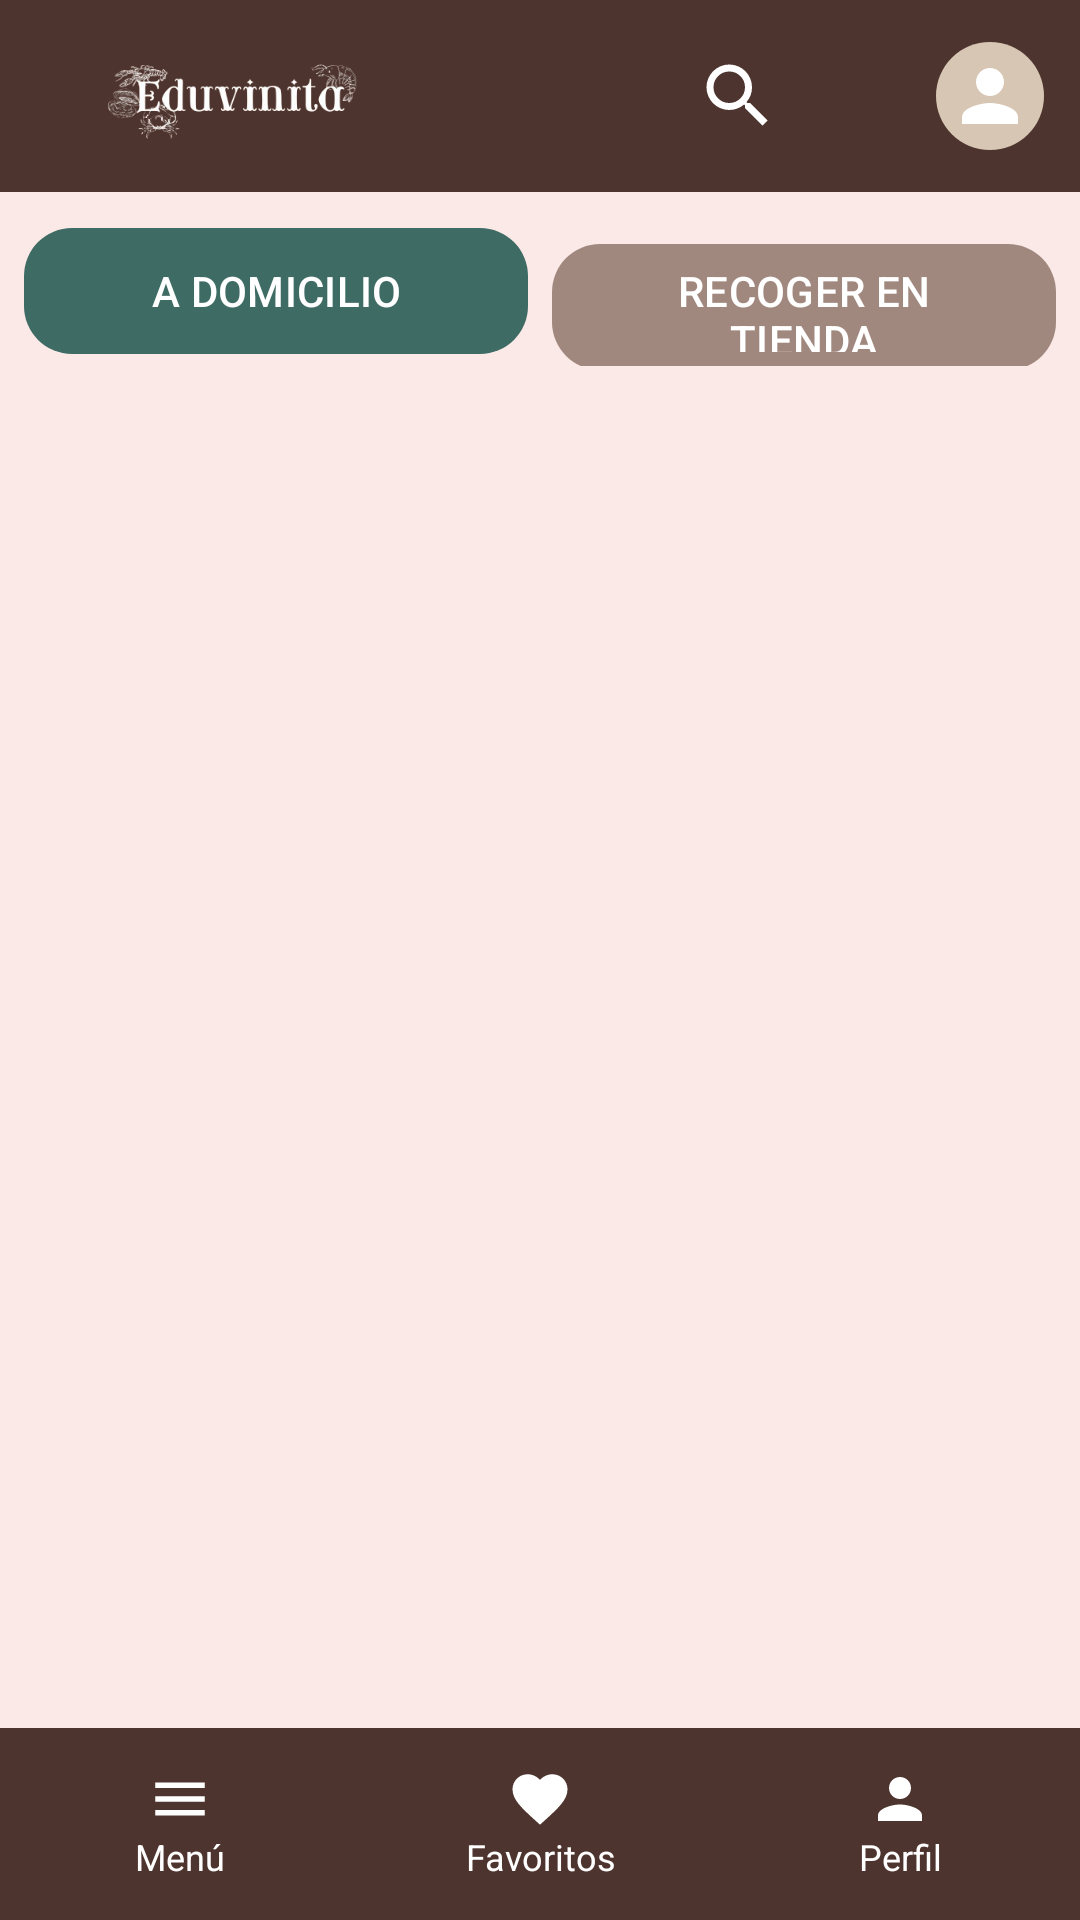

Write the Android layout XML for this screen, with the resource values it uses.
<!-- AndroidManifest.xml: application theme Theme.EduvinitaApp -->
<!-- res/layout/activity_menu.xml -->
<?xml version="1.0" encoding="utf-8"?>
<androidx.constraintlayout.widget.ConstraintLayout
    xmlns:android="http://schemas.android.com/apk/res/android"
    xmlns:app="http://schemas.android.com/apk/res-auto"
    xmlns:tools="http://schemas.android.com/tools"
    android:layout_width="match_parent"
    android:layout_height="match_parent"
    android:background="#FBE9E7">

    <LinearLayout
        android:id="@+id/header"
        android:layout_width="0dp"
        android:layout_height="wrap_content"
        android:background="#4E342E"
        android:padding="12dp"
        android:orientation="horizontal"
        android:gravity="center_vertical"
        app:layout_constraintTop_toTopOf="parent"
        app:layout_constraintStart_toStartOf="parent"
        app:layout_constraintEnd_toEndOf="parent">

        <ImageView
            android:layout_width="130dp"
            android:layout_height="40dp"
            android:src="@drawable/eduvinita"
            android:scaleType="fitCenter"/>

        <View
            android:layout_width="0dp"
            android:layout_height="1dp"
            android:layout_weight="1"/>

        <ImageView
            android:id="@+id/btnSearch"
            android:layout_width="28dp"
            android:layout_height="28dp"
            android:src="@drawable/ic_search"
            app:tint="@android:color/white"
            android:layout_marginEnd="12dp"/>

        <ImageView
            android:id="@+id/btnCart"
            android:layout_width="28dp"
            android:layout_height="28dp"
            android:src="@drawable/baseline_add_shopping_cart_24"
            app:tint="@android:color/white"
            android:layout_marginEnd="12dp"/>

        <ImageView
            android:id="@+id/btnProfile"
            android:layout_width="36dp"
            android:layout_height="36dp"
            android:src="@drawable/ic_profile"
            android:background="@drawable/circle_background"
            android:padding="4dp"/>
    </LinearLayout>

    <LinearLayout
        android:id="@+id/layoutDeliveryToggle"
        android:layout_width="match_parent"
        android:layout_height="wrap_content"
        android:orientation="horizontal"
        android:padding="8dp"
        app:layout_constraintTop_toBottomOf="@id/header"
        app:layout_constraintStart_toStartOf="parent"
        app:layout_constraintEnd_toEndOf="parent">

        <com.google.android.material.button.MaterialButton
            android:id="@+id/btnDomicilio"
            android:layout_width="0dp"
            android:layout_height="50dp"
            android:layout_weight="1"
            android:text="A DOMICILIO"
            android:textAllCaps="false"
            android:textColor="@android:color/white"
            app:cornerRadius="16dp"
            app:backgroundTint="#3E6B63"/>

        <View android:layout_width="8dp" android:layout_height="match_parent"/>

        <com.google.android.material.button.MaterialButton
            android:id="@+id/btnRecoger"
            android:layout_width="0dp"
            android:layout_height="50dp"
            android:layout_weight="1"
            android:text="RECOGER EN TIENDA"
            android:textAllCaps="false"
            android:textColor="@android:color/white"
            app:cornerRadius="16dp"
            app:backgroundTint="#A1887F"/>
    </LinearLayout>

    <androidx.recyclerview.widget.RecyclerView
        android:id="@+id/recyclerPlatos"
        android:layout_width="0dp"
        android:layout_height="0dp"
        app:layout_constraintTop_toBottomOf="@id/layoutDeliveryToggle"
        app:layout_constraintBottom_toTopOf="@id/bottomNav"
        app:layout_constraintStart_toStartOf="parent"
        app:layout_constraintEnd_toEndOf="parent"
        android:padding="8dp"
        tools:listitem="@layout/item_plato_card" />

    <LinearLayout
        android:id="@+id/bottomNav"
        android:layout_width="0dp"
        android:layout_height="64dp"
        android:orientation="horizontal"
        android:background="#4E342E"
        android:gravity="center"
        app:layout_constraintBottom_toBottomOf="parent"
        app:layout_constraintStart_toStartOf="parent"
        app:layout_constraintEnd_toEndOf="parent">

        <LinearLayout
            android:id="@+id/navMenu"
            android:layout_width="0dp"
            android:layout_height="match_parent"
            android:layout_weight="1"
            android:gravity="center"
            android:orientation="vertical">
            <ImageView
                android:layout_width="22dp"
                android:layout_height="22dp"
                android:src="@drawable/ic_menu"
                app:tint="@android:color/white"/>

            <TextView
                android:layout_width="match_parent"
                android:layout_height="wrap_content"
                android:gravity="center"
                android:text="Menú"
                android:textColor="@android:color/white"
                android:textSize="12sp" />
        </LinearLayout>

        <LinearLayout
            android:id="@+id/navFavoritos"
            android:layout_width="0dp"
            android:layout_height="match_parent"
            android:layout_weight="1"
            android:gravity="center"
            android:orientation="vertical">
            <ImageView
                android:layout_width="22dp"
                android:layout_height="22dp"
                android:src="@drawable/ic_favorite"
                app:tint="@android:color/white"/>

            <TextView
                android:layout_width="match_parent"
                android:layout_height="wrap_content"
                android:gravity="center"
                android:text="Favoritos"
                android:textColor="@android:color/white"
                android:textSize="12sp" />
        </LinearLayout>

        <LinearLayout
            android:id="@+id/navPerfil"
            android:layout_width="0dp"
            android:layout_height="match_parent"
            android:layout_weight="1"
            android:gravity="center"
            android:orientation="vertical">
            <ImageView
                android:layout_width="22dp"
                android:layout_height="22dp"
                android:src="@drawable/ic_profile"
                app:tint="@android:color/white"/>

            <TextView
                android:layout_width="match_parent"
                android:layout_height="wrap_content"
                android:gravity="center"
                android:text="Perfil"
                android:textColor="@android:color/white"
                android:textSize="12sp" />
        </LinearLayout>
    </LinearLayout>

</androidx.constraintlayout.widget.ConstraintLayout>
<!-- res/layout/item_plato_card.xml (included above) -->
<?xml version="1.0" encoding="utf-8"?>
<com.google.android.material.card.MaterialCardView xmlns:android="http://schemas.android.com/apk/res/android"
    xmlns:app="http://schemas.android.com/apk/res-auto"
    android:layout_width="match_parent"
    android:layout_height="wrap_content"
    android:layout_margin="8dp"
    app:cardCornerRadius="16dp"
    app:cardElevation="4dp"
    app:cardBackgroundColor="@android:color/white">

    <LinearLayout
        android:orientation="horizontal"
        android:padding="12dp"
        android:gravity="center_vertical"
        android:layout_width="match_parent"
        android:layout_height="wrap_content">

        <ImageView
            android:id="@+id/imgPlato"
            android:layout_width="100dp"
            android:layout_height="100dp"
            android:scaleType="centerCrop"
            android:background="@drawable/circle_background"/>

        <LinearLayout
            android:orientation="vertical"
            android:layout_marginStart="12dp"
            android:layout_width="0dp"
            android:layout_height="wrap_content"
            android:layout_weight="1">

            <TextView
                android:id="@+id/tvNombrePlato"
                android:text="Nombre de producto"
                android:layout_width="match_parent"
                android:layout_height="wrap_content"
                android:textSize="18sp"
                android:textStyle="bold"
                android:textColor="#4E342E"/>

            <TextView
                android:id="@+id/tvDescripcionPlato"
                android:text="Descripcion de producto"
                android:layout_width="match_parent"
                android:layout_height="wrap_content"
                android:textColor="#757575"
                android:textSize="14sp"
                android:layout_marginTop="4dp"/>

            <TextView
                android:id="@+id/tvPrecioPlato"
                android:text="$2.50"
                android:layout_width="match_parent"
                android:layout_height="wrap_content"
                android:textSize="16sp"
                android:textColor="#3E6B63"
                android:textStyle="bold"
                android:layout_marginTop="6dp"/>
        </LinearLayout>
    </LinearLayout>
</com.google.android.material.card.MaterialCardView>
<!-- resources referenced by this layout -->
<resources>
  <!-- drawable circle_background (drawable) -->
  <shape xmlns:android="http://schemas.android.com/apk/res/android"
      android:shape="oval">
      <solid android:color="#D7C6B3"/>
  </shape>
  <!-- drawable eduvinita: png bitmap (drawable, 34557 bytes) -->
  <!-- drawable ic_favorite (drawable) -->
  <vector xmlns:android="http://schemas.android.com/apk/res/android"
      android:width="24dp" android:height="24dp"
      android:viewportWidth="24" android:viewportHeight="24">
      <path android:fillColor="#FFFFFF"
          android:pathData="M12,21.35l-1.45,-1.32C5.4,15.36 2,12.28 2,8.5
              C2,5.42 4.42,3 7.5,3
              c1.74,0 3.41,0.81 4.5,2.09
              C13.09,3.81 14.76,3 16.5,3
              C19.58,3 22,5.42 22,8.5
              c0,3.78 -3.4,6.86 -8.55,11.54L12,21.35z"/>
  </vector>
  <!-- drawable ic_menu (drawable) -->
  <vector xmlns:android="http://schemas.android.com/apk/res/android"
      android:width="24dp" android:height="24dp"
      android:viewportWidth="24" android:viewportHeight="24">
      <path android:fillColor="#FFFFFF"
          android:pathData="M3,6h18v2H3V6zm0,5h18v2H3v-2zm0,5h18v2H3v-2z"/>
  </vector>
  <!-- drawable ic_profile (drawable) -->
  <vector xmlns:android="http://schemas.android.com/apk/res/android"
      android:width="24dp" android:height="24dp"
      android:viewportWidth="24" android:viewportHeight="24">
      <path android:fillColor="#FFFFFF"
          android:pathData="M12,12c2.21,0 4,-1.79 4,-4s-1.79,-4 -4,-4 -4,1.79 -4,4 1.79,4 4,4zm0,2c-2.67,0 -8,1.34 -8,4v2h16v-2c0,-2.66 -5.33,-4 -8,-4z"/>
  </vector>
  <!-- drawable ic_search (drawable) -->
  <vector xmlns:android="http://schemas.android.com/apk/res/android"
      android:width="24dp" android:height="24dp"
      android:viewportWidth="24" android:viewportHeight="24">
      <path android:fillColor="#FFFFFF"
          android:pathData="M15.5,14h-0.79l-0.28,-0.27
              A6.471,6.471 0,0,0 16,9.5
              A6.5,6.5 0,1,0 9.5,16
              c1.61,0 3.09,-0.59 4.23,-1.57l0.27,0.28v0.79l5,4.99
              L20.49,19l-4.99,-5zM9.5,14
              A4.5,4.5 0,1,1 14,9.5
              A4.5,4.5 0,0,1 9.5,14z"/>
  </vector>
  <style name="Theme.EduvinitaApp" parent="Base.Theme.EduvinitaApp" />
  <style name="Base.Theme.EduvinitaApp" parent="Theme.Material3.DayNight.NoActionBar">
          
          
      </style>
</resources>
